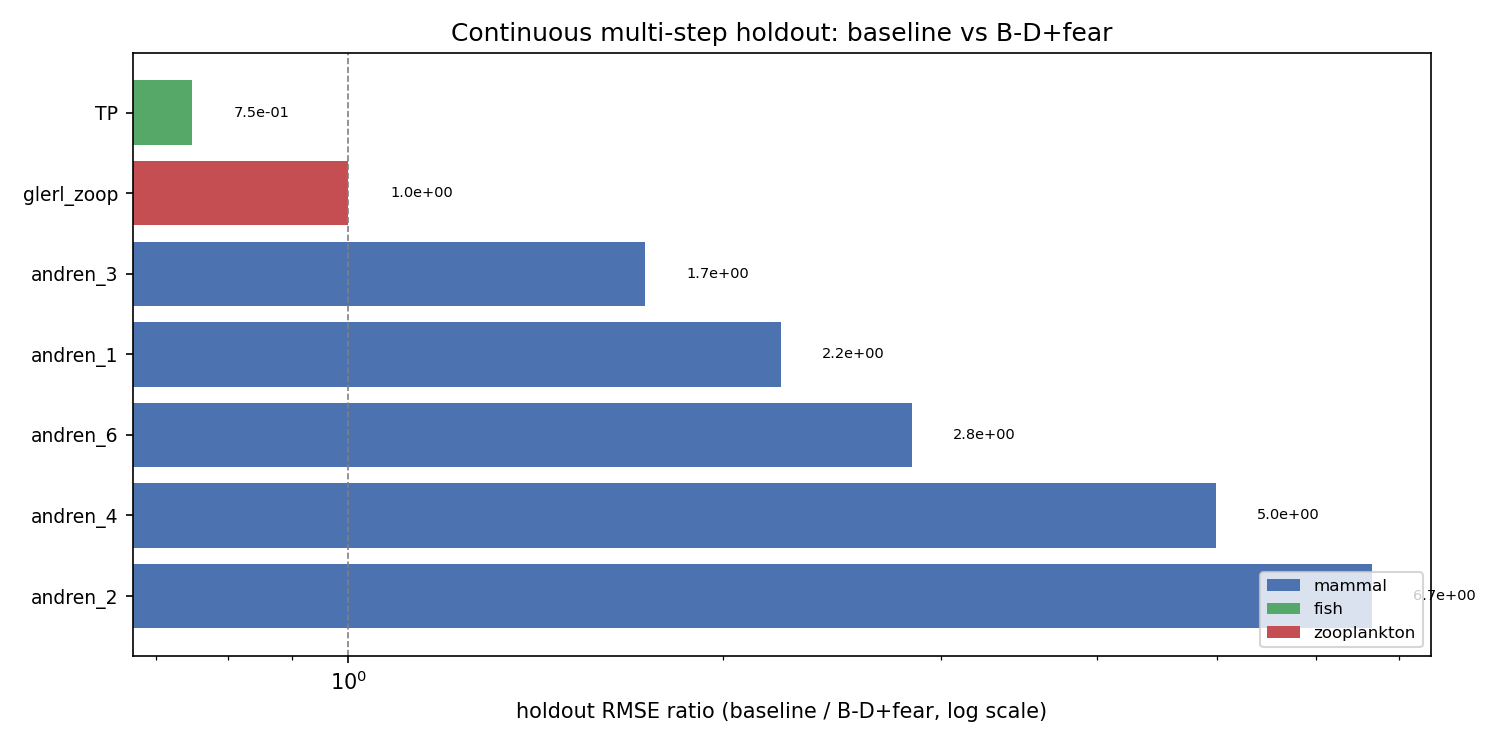

Source data for this figure (header and first rows):
series, group, train_rmse_normalized_baseline, train_rmse_normalized_fear_memory, train_rmse_normalized_bda_fear, validation_rmse_normalized_baseline, validation_rmse_normalized_fear_memory, validation_rmse_normalized_bda_fear, aicc_baseline, aicc_fear_memory, aicc_bda_fear, bic_baseline, bic_fear_memory, bic_bda_fear, validation_improvement_ratio_baseline_ov…, best_model_validation, best_model_aicc
andren_lynx_roedeer_data_1, mammal, 0.14, 0.08471, 0.07221, 0.1116, 0.1099, 0.05011, -140.2, -175.7, -178.8, -134.9, -169.4, -170.6, 2.227, bda_fear, bda_fear
andren_lynx_roedeer_data_2, mammal, 4.633, 0.1343, 0.1035, 0.4904, 0.08999, 0.07364, 125.7, -140.7, -151.4, 131.1, -134.4, -143.3, 6.66, bda_fear, bda_fear
andren_lynx_roedeer_data_3, mammal, 0.2072, 0.155, 0.1256, 0.0953, 0.09403, 0.055, -110.4, -129.8, -136.7, -105.1, -123.5, -128.6, 1.733, bda_fear, bda_fear
andren_lynx_roedeer_data_4, mammal, 0.3401, 0.09661, 0.05633, 0.207, 0.1192, 0.0415, -68.37, -156.3, -185.8, -63.33, -150.4, -178.4, 4.987, bda_fear, bda_fear
andren_lynx_roedeer_data_5, mammal, nan, 0.134, 0.08386, nan, 0.176, 0.06223, nan, -132.7, -157.1, nan, -126.8, -149.8, nan, bda_fear, bda_fear
andren_lynx_roedeer_data_6, mammal, 0.4666, 0.1549, 0.101, 0.3199, 0.1071, 0.1127, -39.31, -107.1, -124.5, -34.92, -102, -119, 2.838, fear_memory, bda_fear
andren_lynx_roedeer_data_7, mammal, nan, 0.15, 0.09608, nan, 0.1783, 0.1152, nan, -93.53, -107.6, nan, -89.59, -104.5, nan, bda_fear, bda_fear
glerl_m110_zoop_1994-201, zooplankton, 0.1646, 0.1646, 0.1646, 0.2684, 0.2684, 0.2684, -1002, -1000, -993.9, -987.9, -982.2, -965.3, 1.0, baseline, baseline
lynxhare, mammal, nan, 0.2851, 0.2051, nan, 0.2919, 0.1781, nan, -230.2, -286.6, nan, -218.1, -267.7, nan, bda_fear, bda_fear
timeserieslogmeans_TP, fish, 0.2275, 0.1863, 0.1796, 0.05753, 0.09761, 0.07693, -275.8, -311.9, -312, -266, -299.8, -293.1, 0.7479, baseline, bda_fear
timeserieslogmeans_WRGP, fish, nan, 0.2304, 0.2283, nan, 0.09589, 0.1231, nan, -247.6, -242.1, nan, -235.9, -224.1, nan, fear_memory, fear_memory
timeserieslogmeans_WRHW, fish, nan, 0.1885, 0.1871, nan, 0.1654, 0.1582, nan, -316.4, -310.9, nan, -304.1, -291.8, nan, bda_fear, fear_memory
